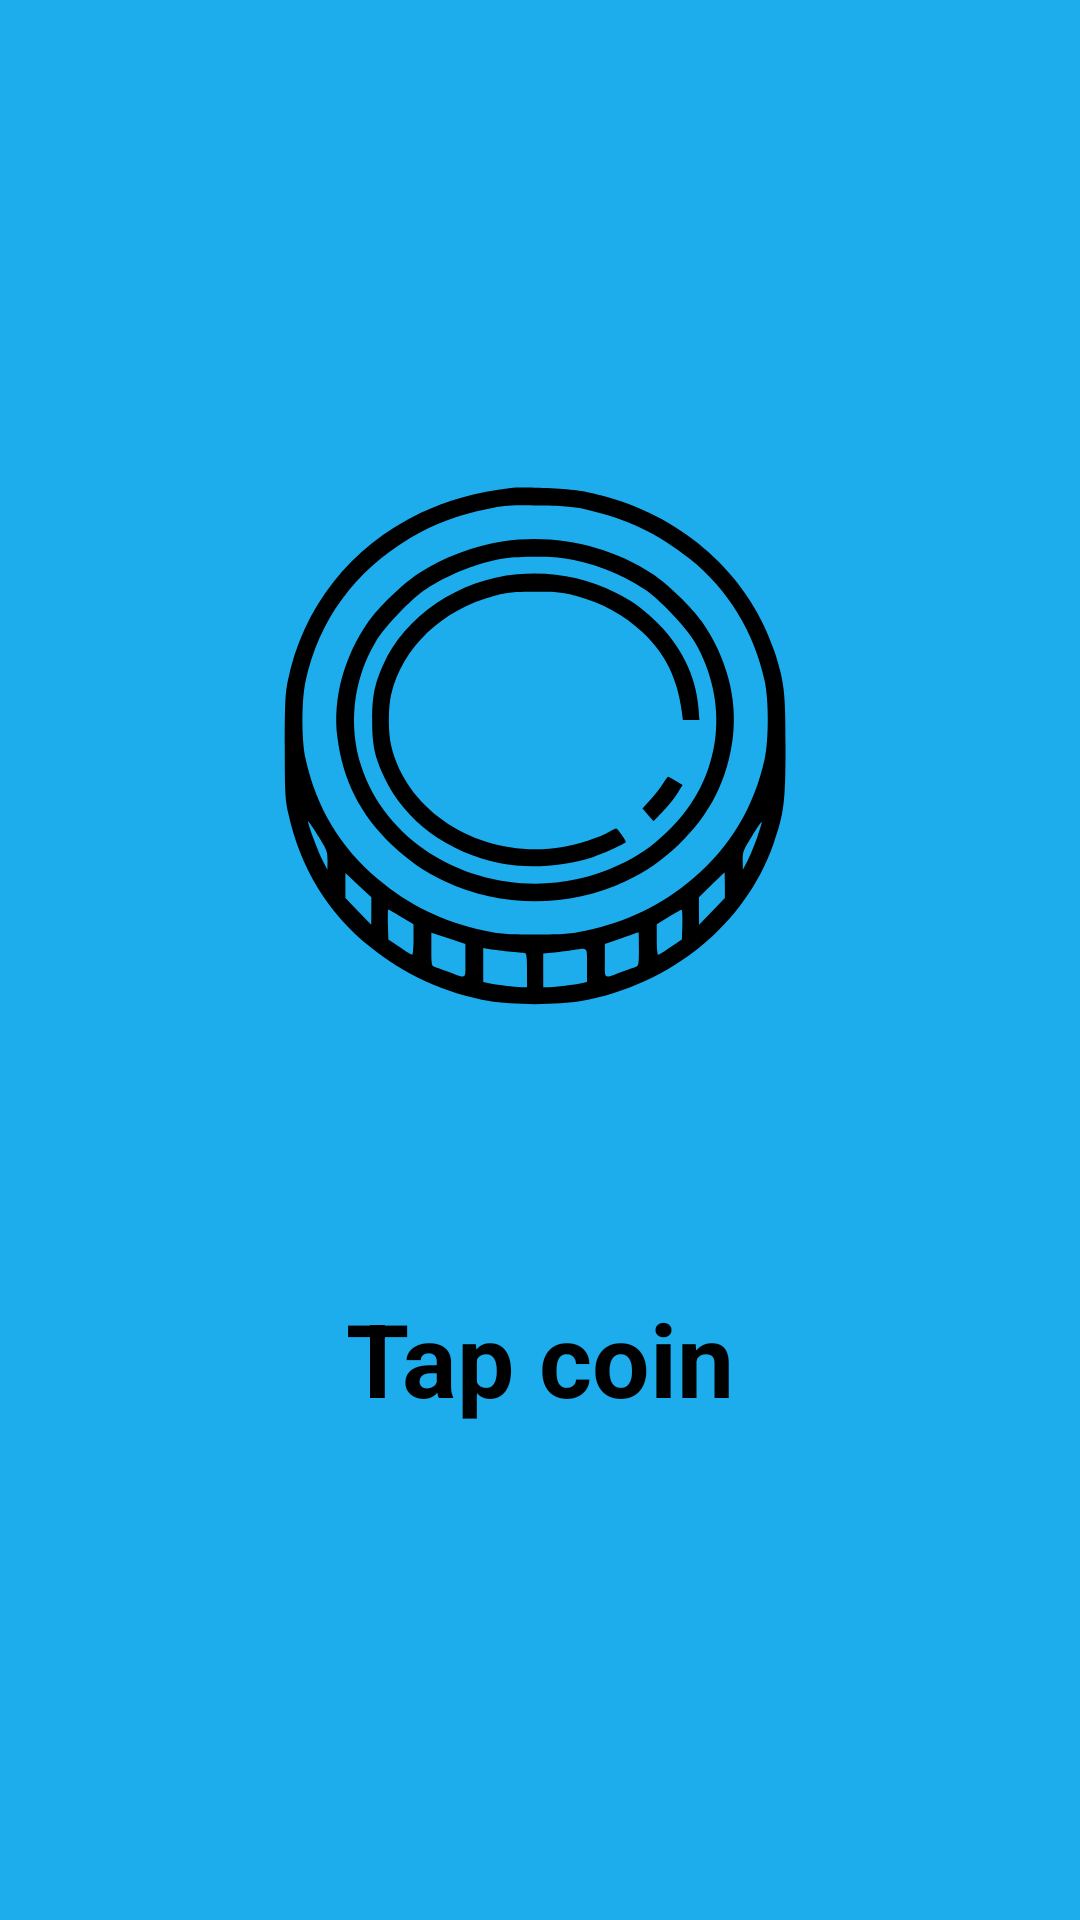

Layout XML and referenced resources for this Android screen:
<!-- AndroidManifest.xml: application theme Theme.Randomizer2 -->
<!-- res/layout/fragment_coin.xml -->
<?xml version="1.0" encoding="utf-8"?>
<RelativeLayout xmlns:android="http://schemas.android.com/apk/res/android"
    xmlns:tools="http://schemas.android.com/tools"
    android:layout_width="match_parent"
    android:layout_height="match_parent"
    android:background="@color/coinBackground"
    android:backgroundTint="@color/coinBackground"
    tools:context=".screens.FragmentCoin">

    <LinearLayout
        android:layout_width="match_parent"
        android:layout_height="match_parent"
        android:orientation="vertical">

        <ImageView
            android:id="@+id/iv_coin"
            android:layout_width="200dp"
            android:layout_height="200dp"
            android:layout_centerHorizontal="true"
            android:layout_centerVertical="true"
            android:layout_gravity="center"
            android:layout_marginTop="150dp"
            android:src="@drawable/ic_coin" />

        <TextView
            android:id="@+id/tvTap"
            android:layout_width="wrap_content"
            android:layout_height="wrap_content"
            android:layout_gravity="bottom|center"
            android:layout_marginTop="80dp"
            android:cursorVisible="false"
            android:text="@string/tap_coin"
            android:textColor="#000000"
            android:textSize="34sp"
            android:textStyle="bold" />

    </LinearLayout>

</RelativeLayout>
<!-- resources referenced by this layout -->
<resources>
  <color name="coinBackground">#1DADED</color>
  <!-- drawable ic_coin: vector/xml drawable (drawable, 4140 chars, omitted) -->
  <string name="tap_coin">Tap coin</string>
  <style name="Theme.Randomizer2" parent="Theme.MaterialComponents.DayNight.DarkActionBar">
          
          <item name="colorPrimary">@color/coinFill</item>
          <item name="colorPrimaryVariant">@color/purple_700</item>
          <item name="colorOnPrimary">@color/white</item>
          
          <item name="colorSecondary">@color/teal_200</item>
          <item name="colorSecondaryVariant">@color/teal_700</item>
          <item name="colorOnSecondary">@color/black</item>
          
          <item name="android:statusBarColor" tools:targetApi="l">?attr/colorPrimaryVariant</item>
          <item name="android:windowFullscreen">true</item>
          <item name="windowNoTitle">true</item>
          
      </style>
  <color name="coinFill">#C1B22F</color>
  <color name="purple_700">#FF3700B3</color>
  <color name="white">#FFFFFFFF</color>
  <color name="teal_200">#FF03DAC5</color>
  <color name="teal_700">#FF018786</color>
  <color name="black">#FF000000</color>
</resources>
